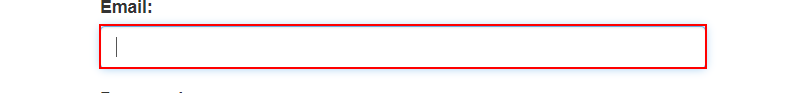
Workflow: Main

Step 1: type [Username] into the text box
